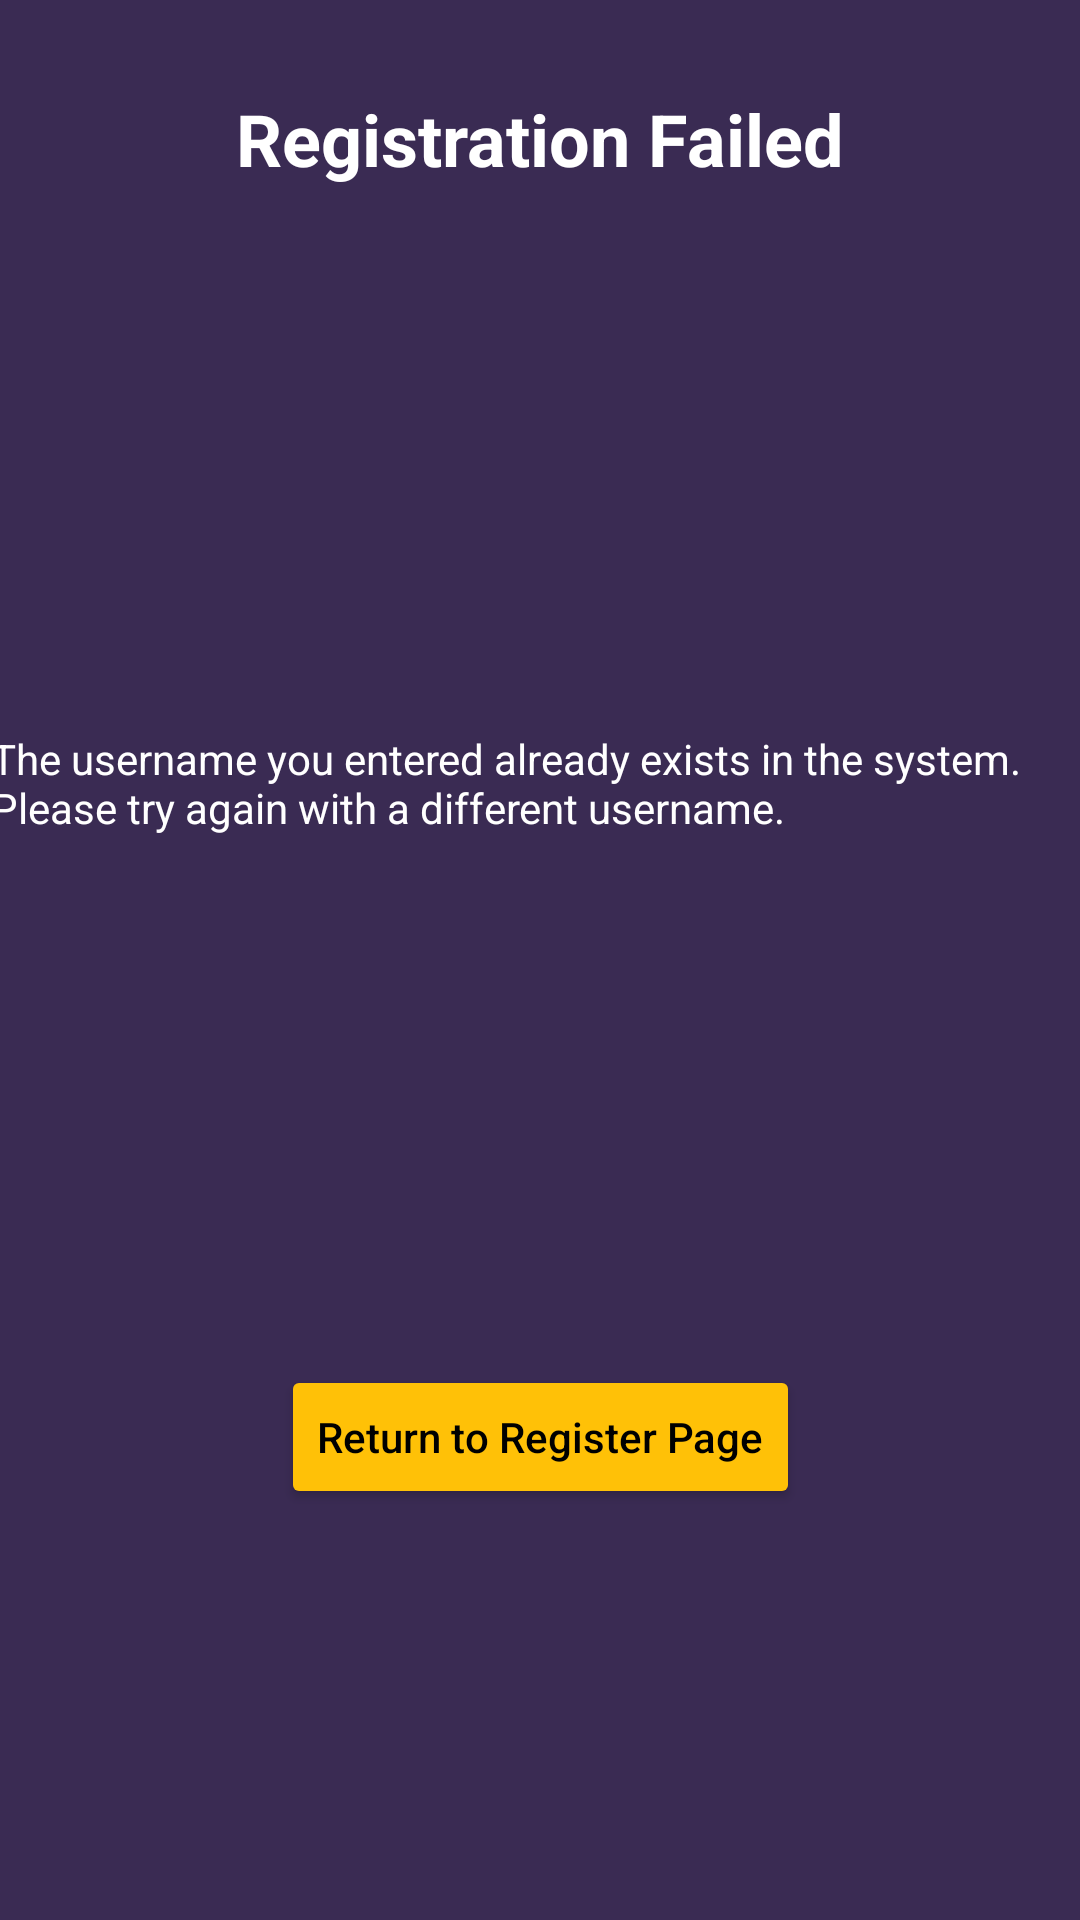

Here is an Android app screen rendered from its layout file. Give the layout XML and the strings, colors and styles it references.
<!-- AndroidManifest.xml: application theme Theme.CISBookExchange -->
<!-- res/layout/activity_registration_failure.xml -->
<?xml version="1.0" encoding="utf-8"?>
<androidx.constraintlayout.widget.ConstraintLayout xmlns:android="http://schemas.android.com/apk/res/android"
    xmlns:app="http://schemas.android.com/apk/res-auto"
    xmlns:tools="http://schemas.android.com/tools"
    android:layout_width="match_parent"
    android:layout_height="match_parent"
    android:background="#3A2B53"
    tools:context=".registration_failure">

    <TextView
        android:id="@+id/textView9"
        android:layout_width="wrap_content"
        android:layout_height="wrap_content"
        android:layout_marginTop="30dp"
        android:hint="@string/registration_failure_title"
        android:textColorHint="@color/white"
        android:textSize="24sp"
        android:textStyle="bold"
        app:layout_constraintEnd_toEndOf="parent"
        app:layout_constraintStart_toStartOf="parent"
        app:layout_constraintTop_toTopOf="parent" />

    <TextView
        android:id="@+id/textView10"
        android:layout_width="367dp"
        android:layout_height="51dp"
        android:layout_marginTop="60dp"
        android:hint="@string/registration_username_exists"
        android:textColorHint="@color/white"
        app:layout_constraintBottom_toTopOf="@+id/button4"
        app:layout_constraintEnd_toEndOf="parent"
        app:layout_constraintHorizontal_bias="0.5"
        app:layout_constraintStart_toStartOf="parent"
        app:layout_constraintTop_toBottomOf="@+id/textView9" />

    <Button
        android:id="@+id/button4"
        android:layout_width="wrap_content"
        android:layout_height="wrap_content"
        android:layout_marginTop="40dp"
        android:layout_marginBottom="16dp"
        android:hint="@string/registration_return"
        android:textColorHint="#000000"
        app:backgroundTint="@color/yellow"
        app:layout_constraintBottom_toBottomOf="parent"
        app:layout_constraintEnd_toEndOf="parent"
        app:layout_constraintHorizontal_bias="0.5"
        app:layout_constraintStart_toStartOf="parent"
        app:layout_constraintTop_toBottomOf="@+id/textView10" />
</androidx.constraintlayout.widget.ConstraintLayout>
<!-- resources referenced by this layout -->
<resources>
  <color name="white">#FFFFFFFF</color>
  <color name="yellow">#FFC107</color>
  <string name="registration_failure_title">Registration Failed</string>
  <string name="registration_return">Return to Register Page</string>
  <string name="registration_username_exists">The username you entered already exists in the system. Please try again with a different username.</string>
  <style name="Theme.CISBookExchange" parent="Theme.MaterialComponents.DayNight.DarkActionBar">
          
          <item name="colorPrimary">@color/purple_500</item>
          <item name="colorPrimaryVariant">@color/purple_700</item>
          <item name="colorOnPrimary">@color/white</item>
          
          <item name="colorSecondary">@color/teal_200</item>
          <item name="colorSecondaryVariant">@color/teal_700</item>
          <item name="colorOnSecondary">@color/black</item>
          
          <item name="android:statusBarColor" tools:targetApi="l">?attr/colorPrimaryVariant</item>
          
      </style>
  <color name="purple_500">#FF6200EE</color>
  <color name="purple_700">#FF3700B3</color>
  <color name="teal_200">#FF03DAC5</color>
  <color name="teal_700">#FF018786</color>
  <color name="black">#FF000000</color>
</resources>
